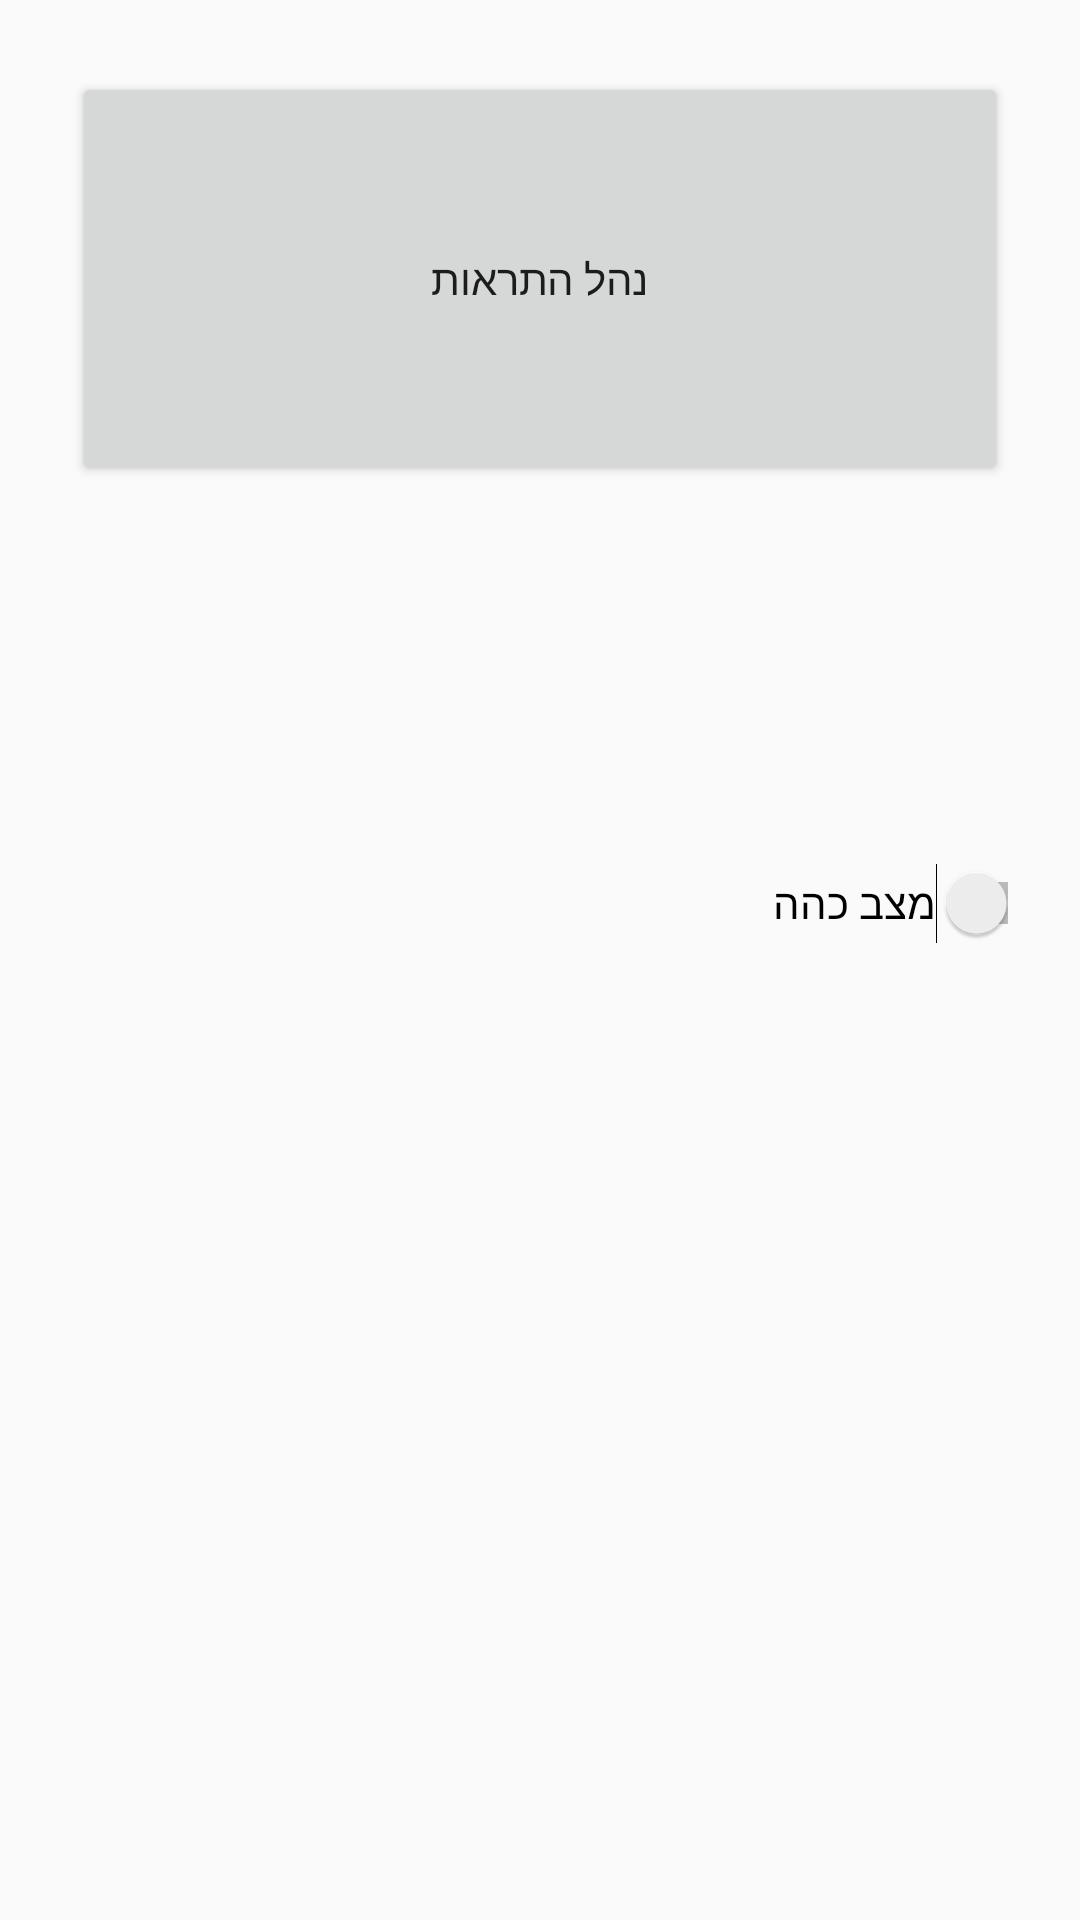

Layout XML and referenced resources for this Android screen:
<!-- AndroidManifest.xml: application theme Theme.AppCompat.Light -->
<!-- res/layout/activity_settings.xml -->
<LinearLayout xmlns:android="http://schemas.android.com/apk/res/android"
    xmlns:app="http://schemas.android.com/apk/res-auto"
    android:orientation="vertical"
    android:padding="24dp"
    android:layout_width="match_parent"
    android:layout_height="match_parent">

    <Button
        android:id="@+id/btnToggleNotifications"
        android:layout_width="match_parent"
        android:layout_height="138dp"
        android:text="נהל התראות" />

    <Switch
        android:id="@+id/darkModeSwitch"
        android:layout_width="326dp"
        android:layout_height="246dp"
        android:layout_marginStart="16dp"
        android:layout_marginTop="16dp"
        android:text="מצב כהה"
        app:layout_constraintStart_toStartOf="parent"
        app:layout_constraintTop_toBottomOf="@+id/someOtherView" />
</LinearLayout>
<!-- resources referenced by this layout -->
<resources>

</resources>
